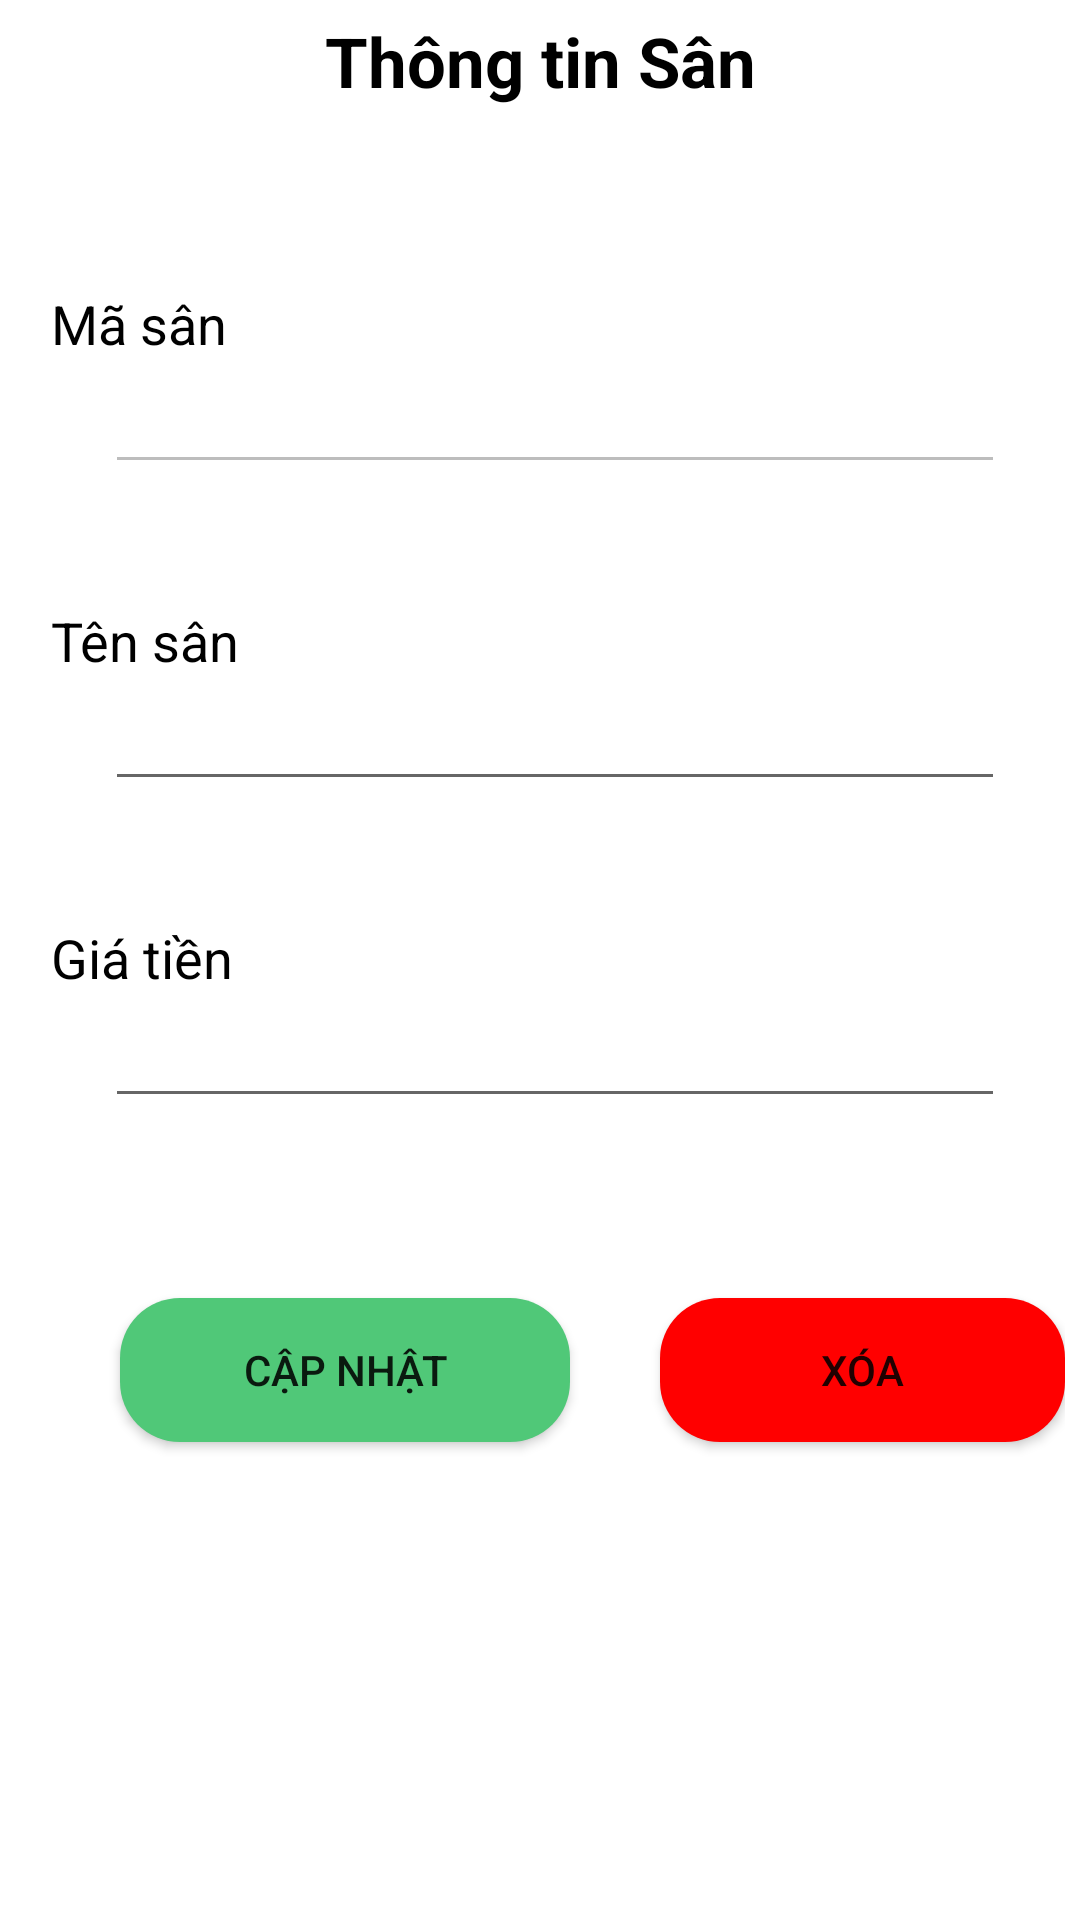

Reconstruct the res/layout file that produces this screen, plus the resources it refers to.
<!-- AndroidManifest.xml: application theme Theme.DangKi -->
<!-- res/layout/admin_san_update.xml -->
<?xml version="1.0" encoding="utf-8"?>
<ScrollView xmlns:android="http://schemas.android.com/apk/res/android"
    android:layout_width="match_parent"
    android:layout_height="match_parent"
    xmlns:app="http://schemas.android.com/apk/res-auto">
    <RelativeLayout
        android:layout_width="match_parent"
        android:layout_height="match_parent"
        android:padding="5dp">

        <LinearLayout
            android:id="@+id/layout_title"
            android:layout_width="match_parent"
            android:layout_height="wrap_content">

            <ImageView
                android:id="@+id/btn_admin_san_update_goback"
                android:layout_width="wrap_content"
                android:layout_height="wrap_content"
                android:src="@drawable/ic_left_arrow" />

            <TextView
                android:layout_width="match_parent"
                android:layout_height="wrap_content"
                android:gravity="center_horizontal"
                android:text="Thông tin Sân"
                android:textStyle="bold"
                android:textColor="@color/black"
                android:textSize="23dp" />
        </LinearLayout>


        <TextView
            android:id="@+id/tv_idkhachhang"
            android:layout_width="wrap_content"
            android:layout_height="wrap_content"
            android:layout_below="@id/layout_title"
            android:text="Mã sân"
            android:textColor="@color/black"
            android:textSize="18dp"
            android:layout_marginTop="60dp"
            android:layout_marginLeft="12dp"/>
        <EditText
            android:id="@+id/edt_admin_san_update_id"
            android:layout_width="300dp"
            android:layout_height="wrap_content"
            android:layout_below="@id/tv_idkhachhang"
            android:layout_marginLeft="30dp"
            android:textSize="18dp"
            android:enabled="false"/>
        <TextView
            android:id="@+id/tv_username"
            android:layout_width="wrap_content"
            android:layout_height="wrap_content"
            android:layout_below="@id/edt_admin_san_update_id"
            android:text="Tên sân"
            android:textColor="@color/black"
            android:textSize="18dp"
            android:layout_marginTop="40dp"
            android:layout_marginLeft="12dp"/>
        <EditText
            android:id="@+id/edt_admin_san_update_tensan"
            android:layout_width="300dp"
            android:layout_height="wrap_content"
            android:layout_below="@id/tv_username"
            android:layout_marginLeft="30dp"
            android:textSize="18dp"/>
        <TextView
            android:id="@+id/tv_hoten"
            android:layout_width="wrap_content"
            android:layout_height="wrap_content"
            android:layout_below="@id/edt_admin_san_update_tensan"
            android:text="Giá tiền"
            android:textColor="@color/black"
            android:textSize="18dp"
            android:layout_marginTop="40dp"
            android:layout_marginLeft="12dp"/>
        <EditText
            android:id="@+id/edt_admin_san_update_giatien"
            android:layout_width="300dp"
            android:layout_height="wrap_content"
            android:layout_below="@id/tv_hoten"
            android:layout_marginLeft="30dp"
            android:textSize="18dp"
            android:inputType="number"
            android:maxLength="6"/>

        <Button
            android:id="@+id/btn_admin_san_update_capnhat"
            android:layout_width="150dp"
            android:layout_height="wrap_content"
            android:layout_below="@id/edt_admin_san_update_giatien"
            android:layout_marginTop="60dp"
            android:text="Cập nhật"
            app:backgroundTint="#50C878"
            android:layout_marginLeft="35dp"
            android:background="@drawable/round_button"
            android:layout_marginBottom="10dp"/>
        <Button
            android:id="@+id/btn_admin_san_update_xoa"
            android:layout_width="150dp"
            android:layout_height="wrap_content"
            android:layout_toRightOf="@id/btn_admin_san_update_capnhat"
            android:layout_below="@id/edt_admin_san_update_giatien"
            android:layout_marginTop="60dp"
            android:text="xóa"
            app:backgroundTint="#FF0000"
            android:background="@drawable/bg_btn_google"
            android:layout_marginLeft="30dp"/>

        <ProgressBar
            android:id="@+id/progressBar_admin_san_update"
            style="?android:attr/progressBarStyle"
            android:layout_width="wrap_content"
            android:layout_height="wrap_content"
            android:layout_centerInParent="true"
            android:visibility="gone"/>
    </RelativeLayout>
</ScrollView>
<!-- resources referenced by this layout -->
<resources>
  <color name="black">#FF000000</color>
  <!-- drawable bg_btn_google (drawable) -->
  <shape xmlns:android="http://schemas.android.com/apk/res/android"
      android:shape="rectangle">
      <solid android:color="#FFFFFF" /> 
      <corners android:radius="20dp" /> 
  </shape>
  <!-- drawable round_button (drawable) -->
  <shape xmlns:android="http://schemas.android.com/apk/res/android"
      android:shape="rectangle">
  
      <corners android:radius="20dp" />
      <solid android:color="#3CB721" />
  </shape>
  <style name="Theme.DangKi" parent="Theme.MaterialComponents.DayNight.DarkActionBar">
          
          <item name="colorPrimary">@color/purple_500</item>
          <item name="colorPrimaryVariant">@color/purple_700</item>
          <item name="colorOnPrimary">@color/white</item>
          
          <item name="colorSecondary">@color/teal_200</item>
          <item name="colorSecondaryVariant">@color/teal_700</item>
          <item name="colorOnSecondary">@color/black</item>
          
          <item name="android:statusBarColor">?attr/colorPrimaryVariant</item>
          
  
      </style>
  <color name="purple_500">#FF6200EE</color>
  <color name="purple_700">#FF3700B3</color>
  <color name="white">#FFFFFFFF</color>
  <color name="teal_200">#FF03DAC5</color>
  <color name="teal_700">#FF018786</color>
</resources>
